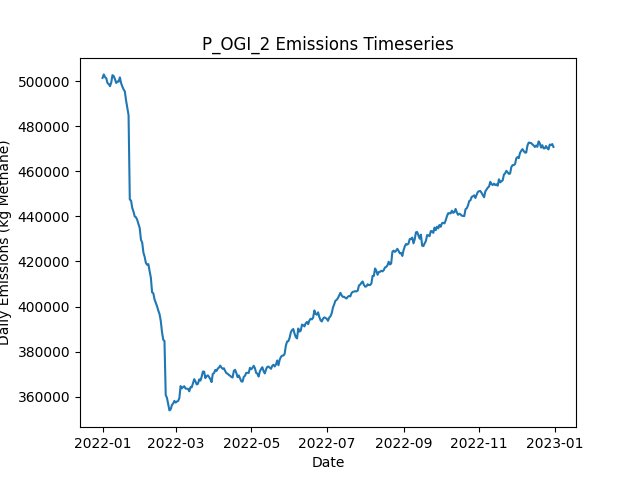

The file beside this chart, header and first rows:
Date, Daily Emissions (Kg Methane), Daily Mitigable Emissions (Kg Methane), Daily Non-Mitigable Emissions (Kg Methan…, Daily Cost ($), Active Leaks, New Leaks, Leaks Repaired, Leaks Naturally Repaired, Leaks Tagged, Daily Repair Cost ($), Daily Natural Repair Cost ($), OGI Deployment Cost ($), OGI Sites flagged for Follow-Up, OGI Leaks tagged for repair, OGI Sites Visited, OGI Travel Time (Minutes), OGI Survey Time (Minutes)
2022-01-01, 501588, 145913, 355674, 2876, 3706, 3723, 0, 10, 47, 0.00000, 2000, 2876, , 47, 3, 180, 300
2022-01-02, 503149, 145919, 357229, 2876, 3696, 6, 0, 12, 73, 0.00000, 2400, 2876, , 73, 3, 180, 360
2022-01-03, 501944, 145768, 356175, 2876, 3699, 10, 0, 5, 48, 0.00000, 1000, 2876, , 48, 3, 180, 300
2022-01-04, 501453, 145381, 356072, 2876, 3701, 14, 0, 9, 71, 0.00000, 1800, 2876, , 71, 3, 180, 360
2022-01-05, 499279, 145401, 353877, 2876, 3698, 8, 0, 3, 37, 0.00000, 600, 2876, , 37, 3, 180, 300
2022-01-06, 498867, 145301, 353566, 2876, 3693, 8, 0, 9, 63, 0.00000, 1800, 2876, , 63, 3, 180, 360
2022-01-07, 497907, 145602, 352305, 2876, 3688, 6, 0, 7, 41, 0.00000, 1400, 2876, , 41, 3, 180, 300
2022-01-08, 499479, 145619, 353860, 2876, 3691, 11, 0, 7, 68, 0.00000, 1400, 2876, , 68, 3, 180, 360
2022-01-09, 502804, 147786, 355018, 2876, 3696, 16, 0, 6, 42, 0.00000, 1200, 2876, , 42, 3, 180, 300
2022-01-10, 502413, 147793, 354620, 2876, 3699, 10, 0, 5, 67, 0.00000, 1000, 2876, , 67, 3, 180, 360
2022-01-11, 501064, 147809, 353255, 2876, 3695, 5, 0, 4, 44, 0.00000, 800, 2876, , 44, 3, 180, 300
2022-01-12, 499361, 147938, 351423, 2876, 3691, 7, 0, 5, 68, 0.00000, 1000, 2876, , 68, 3, 180, 360
2022-01-13, 499982, 148179, 351804, 2876, 3700, 12, 0, 3, 49, 0.00000, 600, 2876, , 49, 3, 180, 300
2022-01-14, 499926, 148123, 351804, 2876, 3702, 8, 0, 5, 68, 0.00000, 1000, 2876, , 68, 3, 180, 360
2022-01-15, 501827, 148123, 353704, 2876, 3704, 12, 0, 7, 50, 0.00000, 1400, 2876, , 50, 3, 180, 300
2022-01-16, 499260, 146143, 353117, 11076, 3660, 10, 41, 7, 73, 8200, 1400, 2876, , 73, 3, 180, 360
2022-01-17, 497731, 143785, 353946, 16676, 3591, 11, 69, 8, 51, 13800, 1600, 2876, , 51, 3, 180, 300
2022-01-18, 496468, 141174, 355294, 11076, 3545, 9, 41, 9, 61, 8200, 1800, 2876, , 61, 3, 180, 360
2022-01-19, 495578, 139834, 355743, 16076, 3483, 11, 66, 5, 51, 13200, 1000, 2876, , 51, 3, 180, 300
2022-01-20, 491518, 134047, 357471, 9876, 3456, 13, 35, 3, 54, 7000, 600, 2876, , 54, 3, 180, 360
2022-01-21, 488150, 129814, 358335, 13676, 3406, 9, 54, 4, 30, 10800, 800, 2876, , 30, 3, 180, 300
2022-01-22, 485025, 127450, 357575, 10276, 3373, 14, 37, 6, 61, 7400, 1200, 2876, , 61, 3, 180, 360
2022-01-23, 447553, 89390, 358163, 14276, 3318, 11, 57, 7, 40, 11400, 1400, 2876, , 40, 3, 180, 300
2022-01-24, 447091, 87978, 359113, 9276, 3291, 14, 32, 3, 61, 6400, 600, 2876, , 61, 3, 180, 360
2022-01-25, 443769, 84760, 359009, 15276, 3230, 7, 62, 3, 54, 12400, 600, 2876, , 54, 3, 180, 300
2022-01-26, 442133, 83296, 358836, 10276, 3199, 9, 37, 1, 75, 7400, 200, 2876, , 75, 3, 180, 360
2022-01-27, 440010, 81381, 358629, 14476, 3136, 4, 58, 6, 34, 11600, 1200, 2876, , 34, 3, 180, 300
2022-01-28, 439653, 80643, 359009, 12076, 3098, 16, 46, 4, 67, 9200, 800, 2876, , 67, 3, 180, 360
2022-01-29, 438465, 79628, 358836, 15276, 3045, 15, 62, 2, 47, 12400, 400, 2876, , 47, 3, 180, 300
2022-01-30, 436584, 78439, 358145, 12276, 3000, 7, 47, 2, 62, 9400, 400, 2876, , 62, 3, 180, 360
2022-01-31, 434875, 77041, 357834, 14676, 2945, 9, 59, 2, 48, 11800, 400, 2876, , 48, 3, 180, 300
2022-02-01, 429661, 71015, 358646, 12076, 2902, 11, 46, 6, 59, 9200, 1200, 2876, , 59, 3, 180, 360
2022-02-02, 428442, 70228, 358214, 13676, 2854, 12, 54, 2, 47, 10800, 400, 2876, , 47, 3, 180, 300
2022-02-03, 423923, 67040, 356884, 11676, 2817, 11, 44, 0, 67, 8800, 0.00000, 2876, , 67, 3, 180, 360
2022-02-04, 422068, 65288, 356780, 12276, 2775, 10, 47, 3, 49, 9400, 600, 2876, , 49, 3, 180, 300
2022-02-05, 419361, 64654, 354707, 7676, 2755, 12, 24, 1, 59, 4800, 200, 2876, , 59, 3, 180, 360
2022-02-06, 418571, 65782, 352788, 13476, 2713, 17, 53, 1, 58, 10600, 200, 2876, , 58, 3, 180, 300
2022-02-07, 418850, 64921, 353929, 10076, 2681, 8, 36, 2, 86, 7200, 400, 2876, , 86, 3, 180, 360
2022-02-08, 415692, 60502, 355190, 13276, 2638, 14, 52, 3, 55, 10400, 600, 2876, , 55, 3, 180, 300
2022-02-09, 412826, 58586, 354240, 12676, 2598, 14, 49, 0, 81, 9800, 0.00000, 2876, , 81, 3, 180, 360
2022-02-10, 406277, 55510, 350767, 12800, 2536, 12, 64, 2, 0, 12800, 400, 0.00000, , 0, 0, 0, 0
2022-02-11, 405865, 55271, 350594, 6200, 2511, 11, 31, 3, 0, 6200, 600, 0.00000, , 0, 0, 0, 0
2022-02-12, 403117, 52800, 350317, 12200, 2456, 13, 61, 2, 0, 12200, 400, 0.00000, , 0, 0, 0, 0
2022-02-13, 401615, 51971, 349644, 8800, 2415, 8, 44, 1, 0, 8800, 200, 0.00000, , 0, 0, 0, 0
2022-02-14, 400107, 50066, 350041, 11800, 2362, 8, 59, 2, 0, 11800, 400, 0.00000, , 0, 0, 0, 0
2022-02-15, 398198, 48830, 349367, 8000, 2320, 4, 40, 3, 0, 8000, 600, 0.00000, , 0, 0, 0, 0
2022-02-16, 396651, 47871, 348780, 10200, 2272, 8, 51, 1, 0, 10200, 200, 0.00000, , 0, 0, 0, 0
2022-02-17, 393589, 45207, 348382, 8600, 2230, 7, 43, 2, 0, 8600, 400, 0.00000, , 0, 0, 0, 0
2022-02-18, 388632, 43654, 344978, 12200, 2166, 9, 61, 1, 0, 12200, 200, 0.00000, , 0, 0, 0, 0
2022-02-19, 385244, 40957, 344287, 8200, 2126, 9, 41, 3, 0, 8200, 600, 0.00000, , 0, 0, 0, 0
2022-02-20, 384665, 40188, 344477, 9600, 2092, 15, 48, 0, 0, 9600, 0.00000, 0.00000, , 0, 0, 0, 0
2022-02-21, 360672, 17059, 343613, 10200, 2047, 10, 51, 2, 0, 10200, 400, 0.00000, , 0, 0, 0, 0
2022-02-22, 359390, 15691, 343699, 15200, 1974, 8, 76, 2, 0, 15200, 400, 0.00000, , 0, 0, 0, 0
2022-02-23, 356488, 13843, 342645, 10200, 1927, 9, 51, 2, 0, 10200, 400, 0.00000, , 0, 0, 0, 0
2022-02-24, 353827, 11303, 342524, 14800, 1859, 10, 74, 1, 0, 14800, 200, 0.00000, , 0, 0, 0, 0
2022-02-25, 354300, 11482, 342818, 0.00000, 1872, 18, 0, 2, 0, 0.00000, 400, 0.00000, , 0, 0, 0, 0
2022-02-26, 356197, 11530, 344667, 0.00000, 1883, 16, 0, 2, 0, 0.00000, 400, 0.00000, , 0, 0, 0, 0
2022-02-27, 356898, 11540, 345358, 0.00000, 1887, 6, 0, 0, 0, 0.00000, 0.00000, 0.00000, , 0, 0, 0, 0
2022-02-28, 358026, 11804, 346222, 0.00000, 1893, 7, 0, 0, 0, 0.00000, 0.00000, 0.00000, , 0, 0, 0, 0
2022-03-01, 357307, 11845, 345462, 0.00000, 1895, 6, 0, 1, 0, 0.00000, 200, 0.00000, , 0, 0, 0, 0
... 305 more rows
